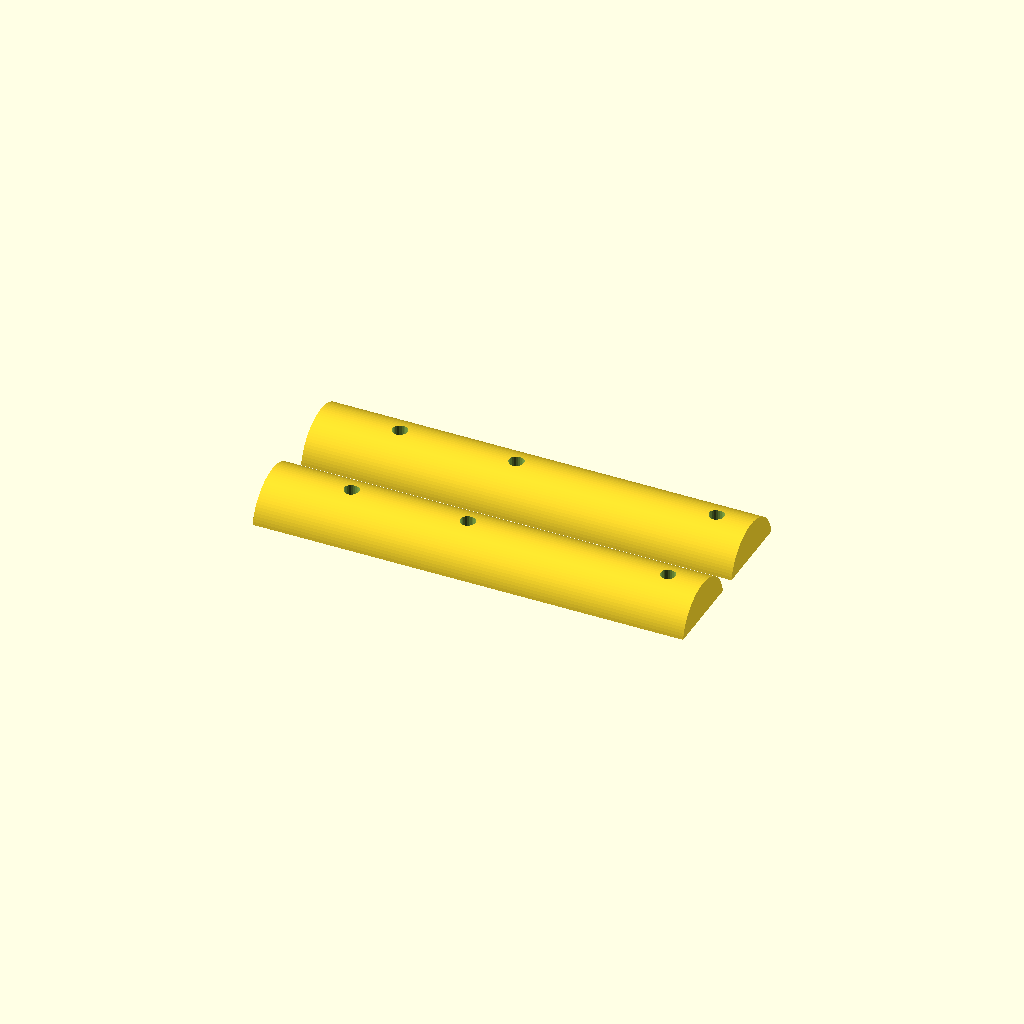
Cell 1: rendered with the file's own defaults.
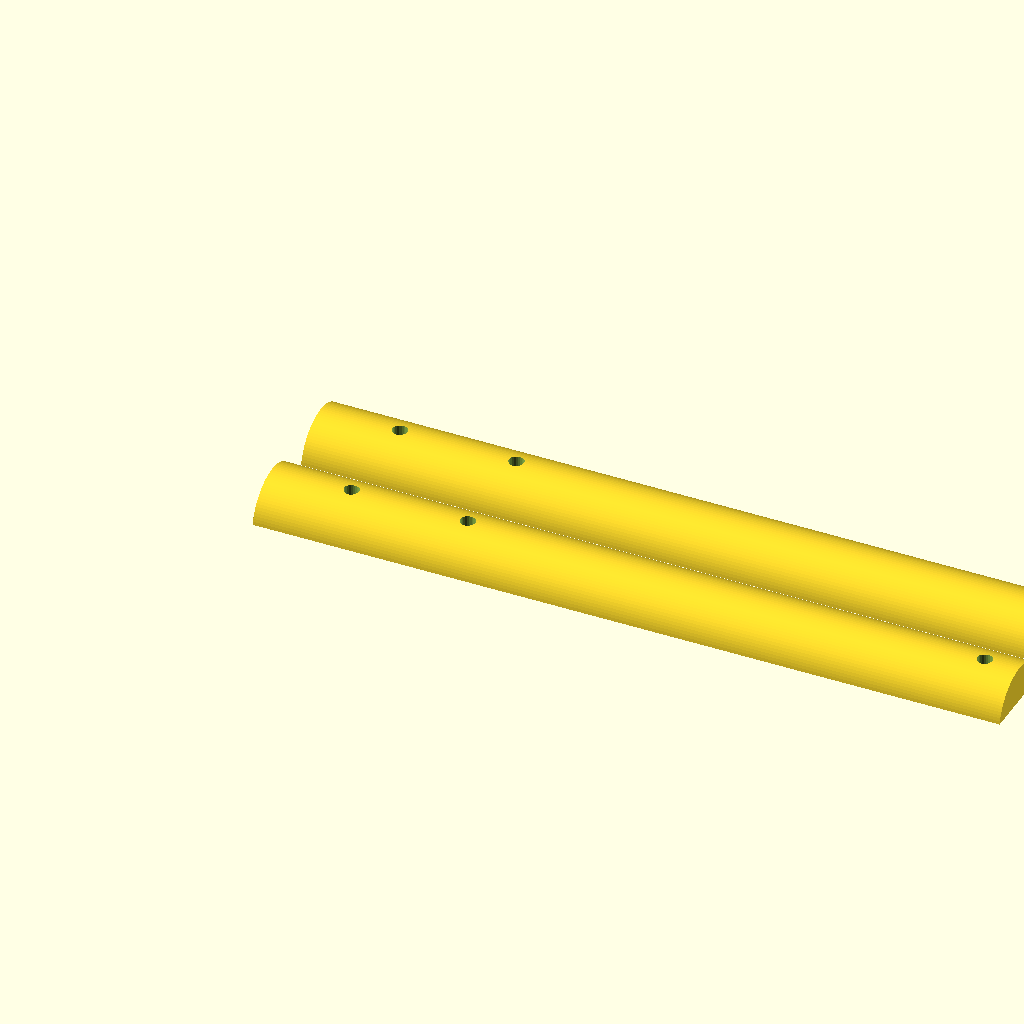
Cell 2 — NutSpacing set to 152.4, the other parameters unchanged.
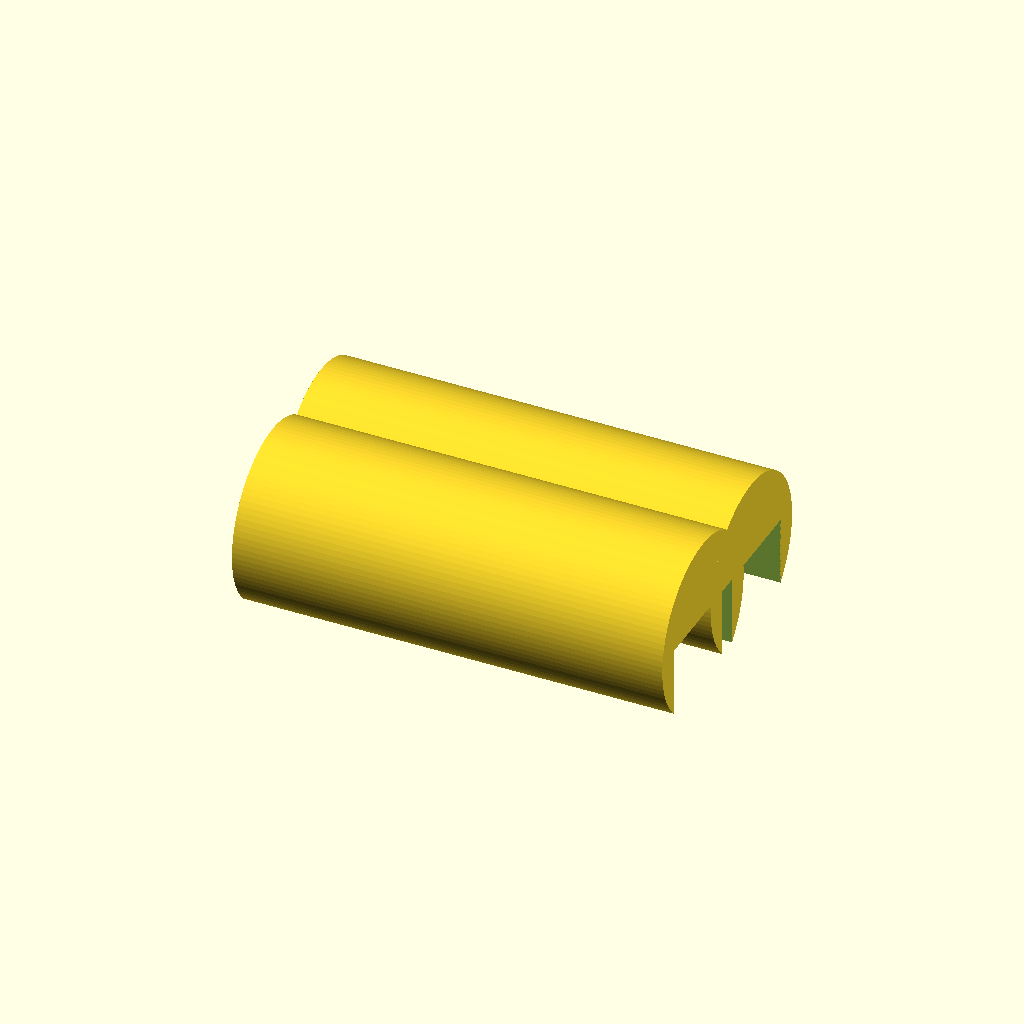
Cell 3: THNT_Dia = 42 (everything else at default).
All cells are drawn from one camera (rotation 55°, 0°, 25°, orthographic, colour scheme Cornfield), so only the parameter changes between them.
Source of the model, scadFiles/1054039/1659495.scad:
//Parametric Nut trap for Mostly Printed CNC Router

//July 7,2015 By: David Bunch

//

//Revised 9/21/2015 to allow for 3 nuts

//I needed to make a length that would fit with my customized tool holder for

//a Mastergrip rotary tool I bought at Costco years ago, so I decided to make it parametric.

//Spacing for my tool holder is 53mm distance between holes



//Even though this is for the U.S. Standard Version, I use mm for dimensions

//

//Designed for Bosch Toolholder with Dust cover using 2 parts

//76.25mm 1st & 3rd hole

//28.01mm 1st & 2nd hole

//48.24mm 2nd & 3rd hole



//CUSTOMIZER VARIABLES



//1. Number of Nuts

NumNuts = 3;    //usually 2, but need 3 for Bosch with Vac attachment



//2. Spacing between 1st & Last Nut

NutSpacing=76.2;     //mm spacing between Nuts (original design seems to be 76.2mm)



//3. Spacing between 1st & 2nd Nut

NutSpacing2 = 28;    //Use 0 if only using 2 nuts



//4. Diameter of Nut Holder (21mm is U.S. Version Size)

THNT_Dia=21;      //Dia Tool Holder Nut Trap



//5. Resolution of Nut Holder (96 gives you about .7mm length segments in curve)

ires=96;    //Number of  segments for Tool Holder

                    //Circumference of 21mm Dia circle is 65.97

                    //Making each segment about .7mm will give you 96 for the number of sides



//6. Diameter of Bolt Threading

M3Dia=3.6;             //Dia. of Hole



//7. Resolution of Bolt Threads (24 gives .47mm length segments in curve)

M3_ires=24;         //Number of segments for M3 holes (.47mm segments)

                    //original design was 180 sides (.06mm segments)

//8. Diameter of Nut

M3NutDia=9.18;



//9. Height of Nut trap

M3Nut_Ht=4.7;



//10. Offset from Left for 1st Nut Trap

LtNutOffset=19.05;      //Original Design is 19.05mm



//11. Offset from Right of 2nd Nut Trap (Original is 6.35mm)

RtNutOffset=8.35;       //(I decided to add 2mm to this gap)



//12. Rotation of Nut Trap (0 = Original or 30 = Nut face parallel with End)

RotNut=0;	//	[0:Original, 30:parallel with End]



//13. Print 1 or 2 Nut Traps

Qty=2;



//14. Change this number to make it thicker or thinner

Z_Origin=-2;      //Z origin of Nut trap profile cylinder to extrude

//CUSTOMIZER VARIABLES END



//----------------------------------------



Len=LtNutOffset+RtNutOffset+NutSpacing;     //Total Length of Nut Trap

echo("Len = ",Len);

RtNut_X=Len-RtNutOffset;

//Len=101.6;   //Original Tool Holder Nut Trap length was 101.6

Cube_z=(Z_Origin + 30)* (-1);

module Base()

{

    difference()

    {

        translate([0,0,Z_Origin])

        rotate([0,90,0])

        cylinder(d=THNT_Dia,h=Len,$fn=ires);

        translate([-1,-15,-30])

        cube([Len+2,30,30]);

    }

}

module DrawFinal()

{

    difference()

    {

        Base();

//Drill the Left Bolt Hole

        translate([LtNutOffset,0,-1])

        cylinder(d=M3Dia,h=12,$fn=M3_ires);

        if (NumNuts == 3)

        {

            if (NutSpacing2 > 0)

            {

                translate([LtNutOffset+NutSpacing2,0,-1])

                cylinder(d=M3Dia,h=12,$fn=M3_ires);

                translate([LtNutOffset+NutSpacing2,0,-1])

        rotate([0,0,RotNut])

                cylinder(d=M3NutDia,h=M3Nut_Ht+1,$fn=6);

                translate([LtNutOffset+NutSpacing2,0,M3Nut_Ht-.01])

        rotate([0,0,RotNut])            //Rotate Nut either 0 or 30

        cylinder(d1=M3NutDia,d2=M3NutDia-2,h=1,$fn=6);

            }

        }

//Cut Left Nut Trap

        translate([LtNutOffset,0,-1])

        rotate([0,0,RotNut])            //Rotate Nut either 0 or 30

                                        //rotating 30 gives more plastic between Nut and end

        cylinder(d=M3NutDia,h=M3Nut_Ht+1,$fn=6);        //6 sided Nut trap hole

        translate([LtNutOffset,0,M3Nut_Ht-.01])

        rotate([0,0,RotNut])            //Rotate Nut either 0 or 30

        cylinder(d1=M3NutDia,d2=M3NutDia-2,h=1,$fn=6);  //Add slight taper for nut hole

//Drill the Right Bolt Hole

        translate([RtNut_X,0,-1])

        cylinder(d=M3Dia,h=12,$fn=M3_ires);

//Cut Right Nut Trap

        translate([RtNut_X,0,-1])

        rotate([0,0,RotNut])            //Rotate Nut either 0 or 30

        cylinder(d=M3NutDia,h=M3Nut_Ht+1,$fn=6);        //6 sided Nut trap hole

        translate([RtNut_X,0,M3Nut_Ht-.01])

        rotate([0,0,RotNut])            //Rotate Nut either 0 or 30

        cylinder(d1=M3NutDia,d2=M3NutDia-2,h=1,$fn=6);  //Add slight taper for nut hole

    }

}

DrawFinal();

if (Qty == 2)

{

    translate([0,25,0])

    DrawFinal();

}
Parameter table extracted from the source (name, type, default, range or options):
NumNuts: number, default 3
NutSpacing: number, default 76.2
NutSpacing2: number, default 28
THNT_Dia: number, default 21
ires: number, default 96
M3Dia: number, default 3.6
M3_ires: number, default 24
M3NutDia: number, default 9.18
M3Nut_Ht: number, default 4.7
LtNutOffset: number, default 19.05
RtNutOffset: number, default 8.35
RotNut: number, default 0, options 0, 30
Qty: number, default 2
Z_Origin: number, default -2
